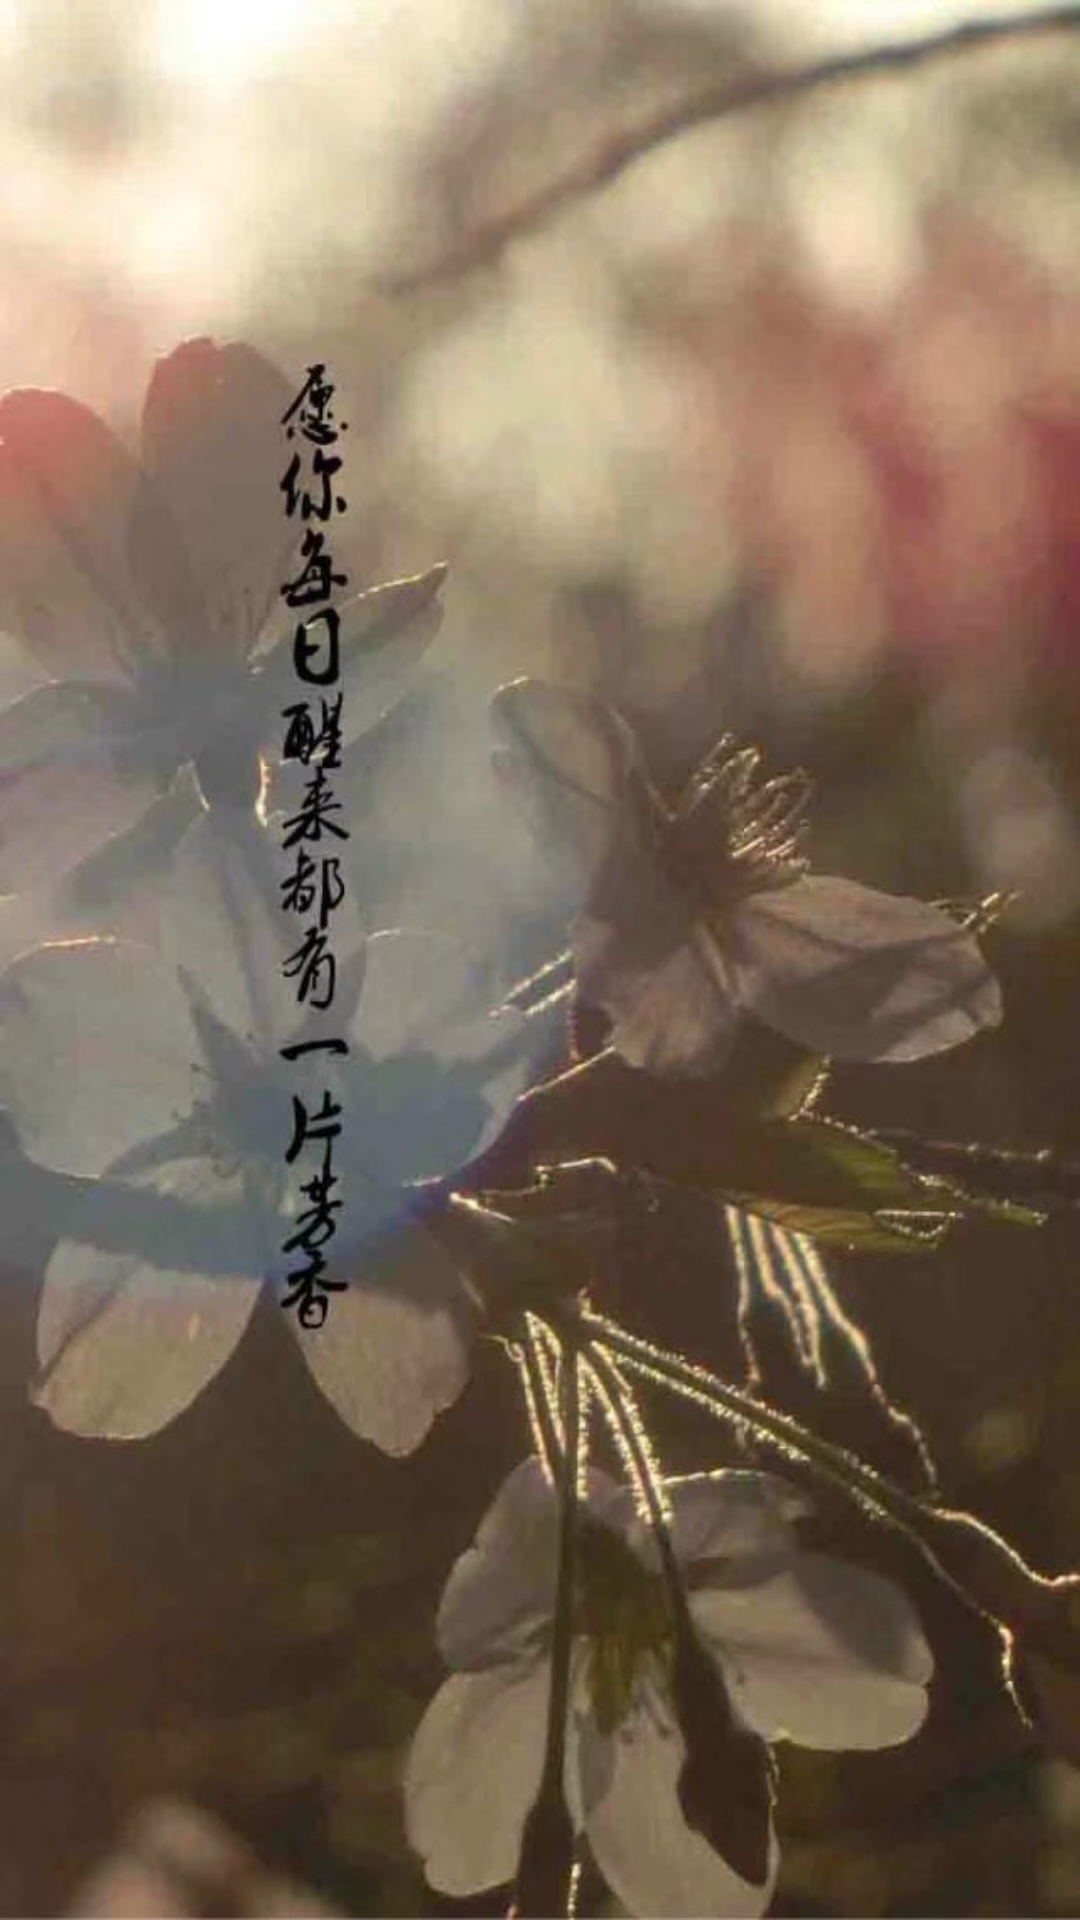

Layout XML and referenced resources for this Android screen:
<!-- AndroidManifest.xml: application theme AppTheme -->
<!-- res/layout/activity_entry.xml -->
<?xml version="1.0" encoding="utf-8"?>
<RelativeLayout xmlns:android="http://schemas.android.com/apk/res/android"
                android:layout_width="match_parent"
                android:layout_height="match_parent">

    <ImageView
        android:id="@+id/iv_entry"
        android:layout_width="match_parent"
        android:layout_height="match_parent"
        android:scaleType="fitXY"
        android:src="@drawable/hua1"/>
    <View
        android:layout_width="match_parent"
        android:layout_height="match_parent"
        android:background="@drawable/black_bg"/>



</RelativeLayout>
<!-- resources referenced by this layout -->
<resources>
  <!-- drawable hua1: jpg bitmap (drawable, 67608 bytes) -->
  <style name="AppTheme" parent="MyThemeBlue" />
  <style name="MyThemeBlue" parent="Theme.AppCompat.Light.NoActionBar">
  
          
          <item name="colorPrimary">@color/red_base</item>
          <item name="colorPrimaryDark">@color/red_base</item>
          <item name="colorAccent">@color/red_base</item>
          
          <item name="android:textColorPrimary">@color/white</item>
  
      </style>
  <!-- not gathered from this repository: default colours our renderer supplied (Android Studio template values) -->
  <color name="white">#FFFFFFFF</color>
</resources>
